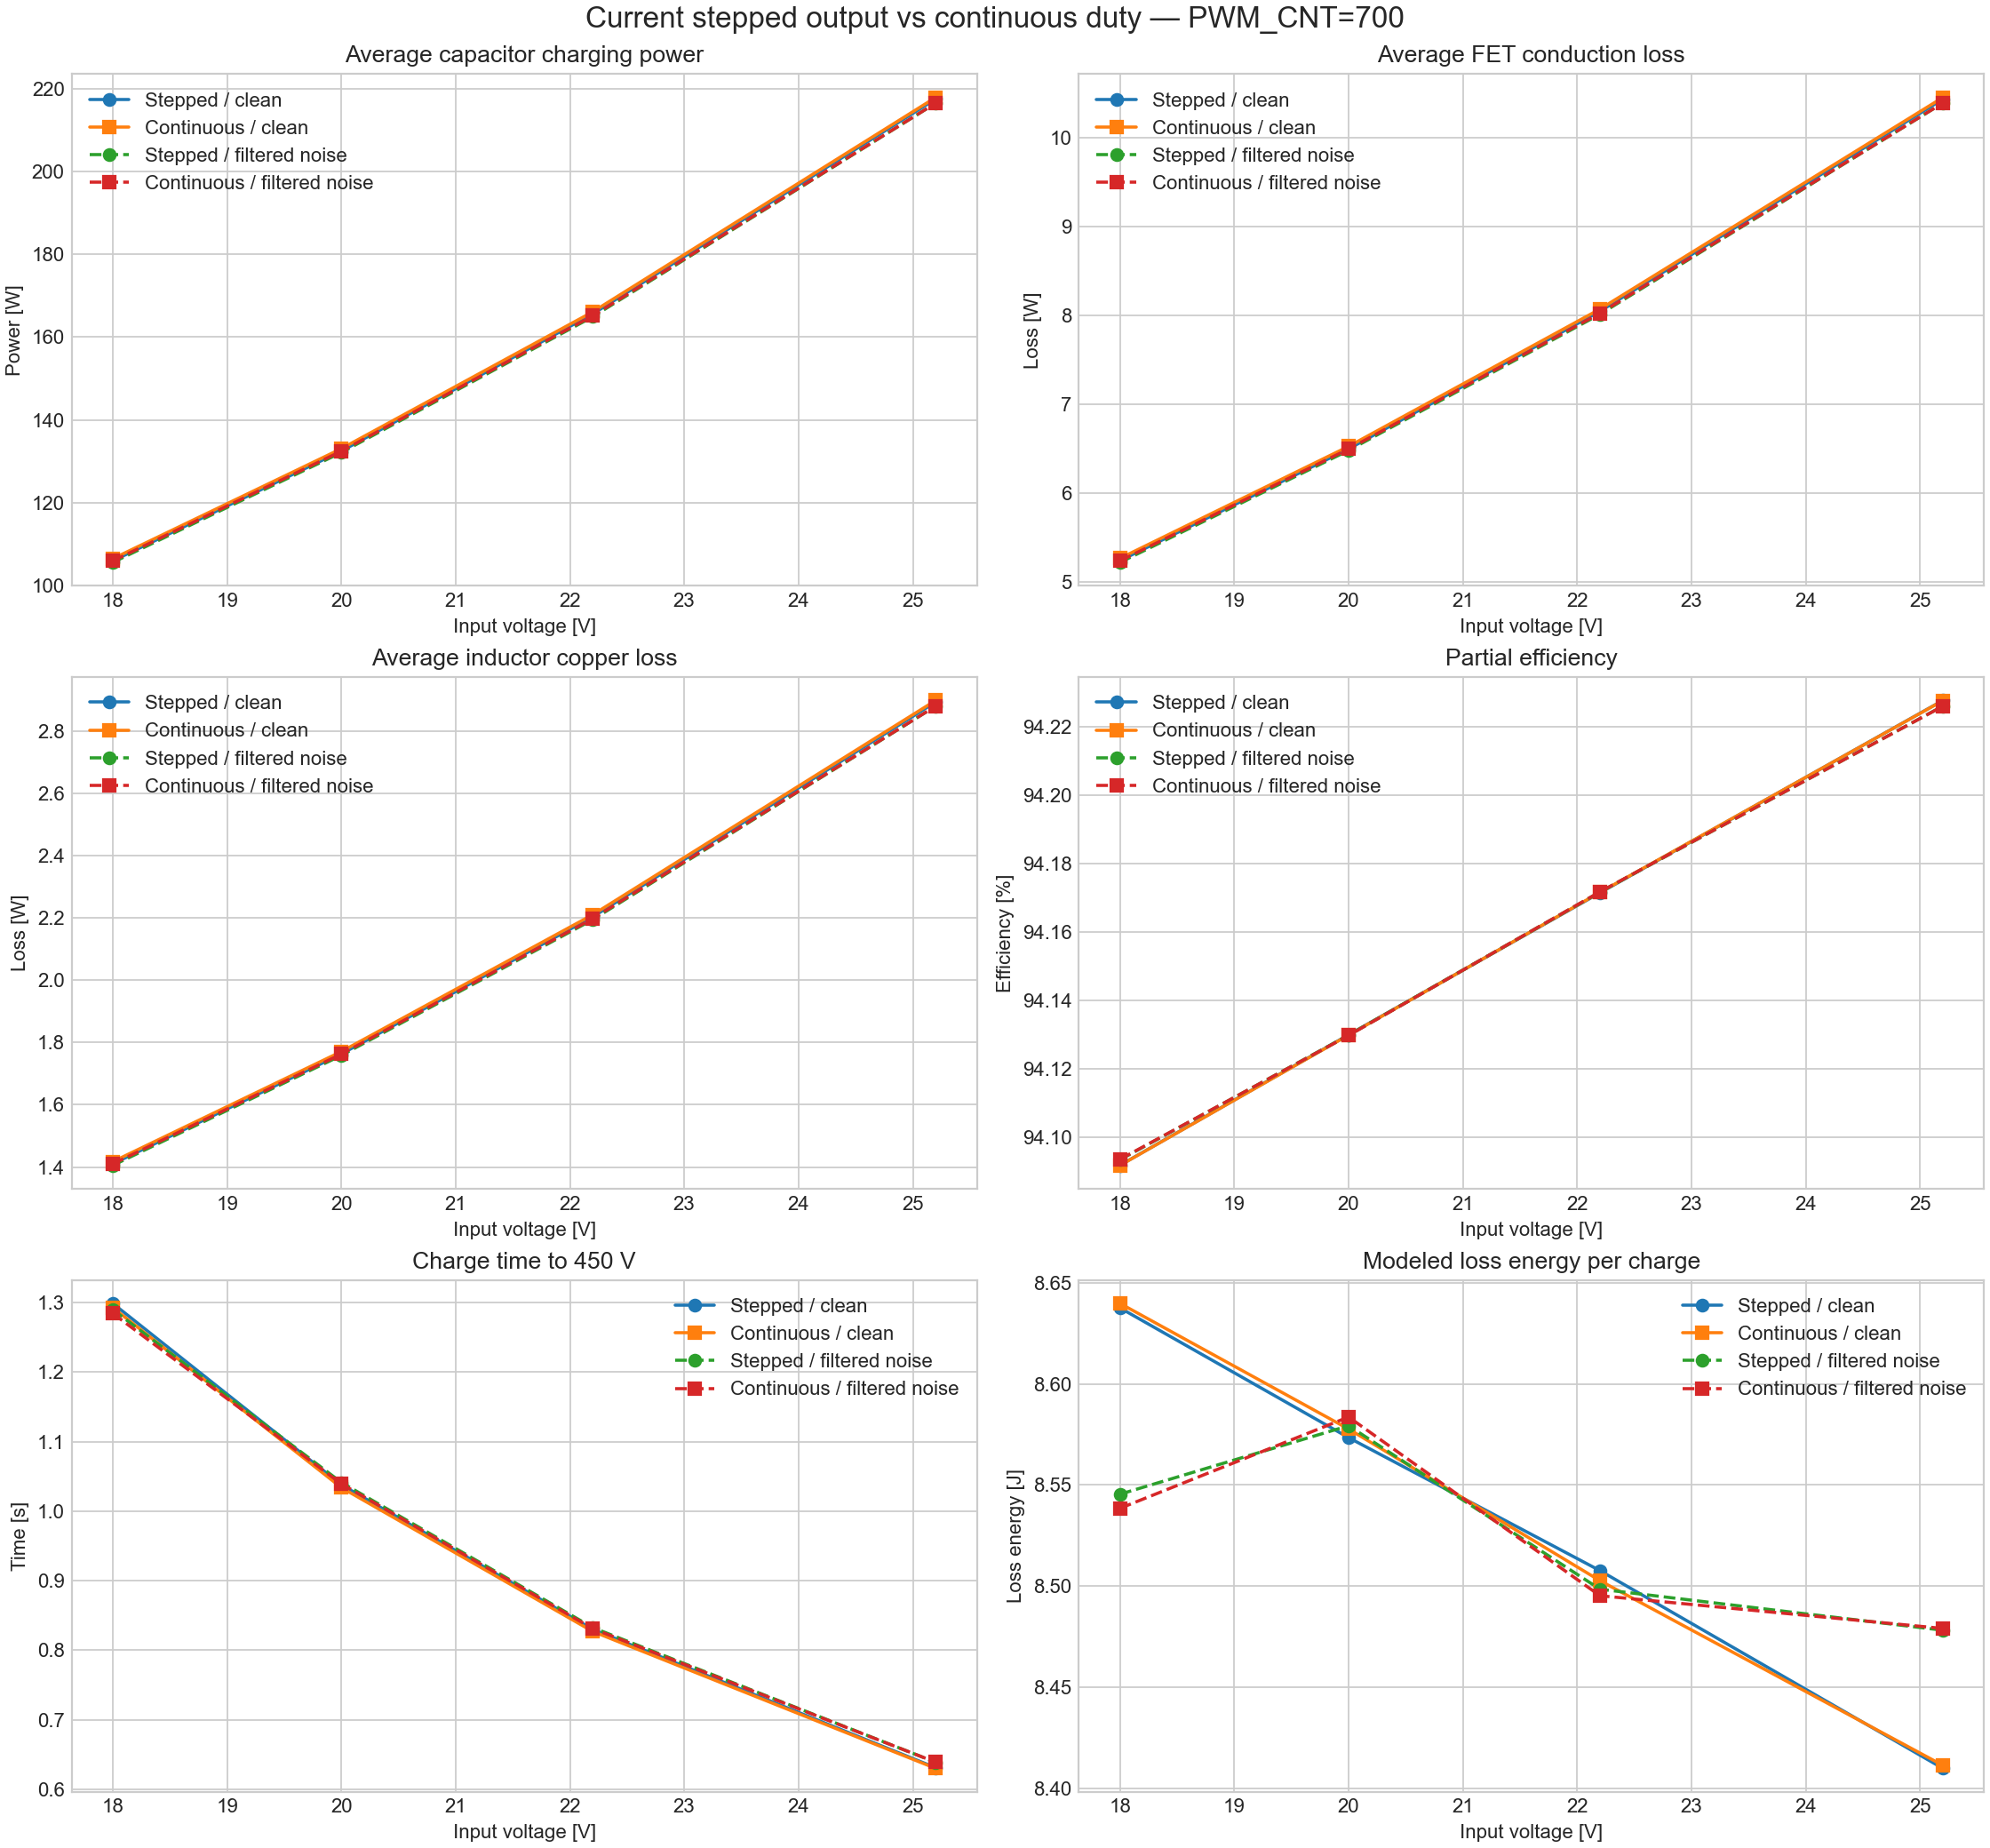

The file beside this chart, header and first rows:
method, input_v, charge_time_s, output_power_w, fet_loss_w, coil_loss_w, partial_efficiency_pct, modeled_loss_energy_j, final_voltage_v
Stepped / clean, 18, 1.299, 105.9, 5.239, 1.41, 94.09, 8.638, 450.1
Stepped / clean, 20, 1.038, 132.4, 6.496, 1.763, 94.13, 8.573, 450.1
Stepped / clean, 22.2, 0.83, 165.6, 8.046, 2.204, 94.17, 8.508, 450.2
Stepped / clean, 25.2, 0.631, 217.6, 10.43, 2.894, 94.23, 8.41, 450
Continuous / clean, 18, 1.293, 106.4, 5.265, 1.417, 94.09, 8.64, 450.2
Continuous / clean, 20, 1.034, 133, 6.525, 1.771, 94.13, 8.578, 450.2
Continuous / clean, 22.2, 0.827, 166.1, 8.071, 2.211, 94.17, 8.503, 450
Continuous / clean, 25.2, 0.63, 218, 10.45, 2.899, 94.23, 8.411, 450.1
Stepped / filtered noise, 18, 1.29, 105.5, 5.219, 1.405, 94.09, 8.545, 447.8
Stepped / filtered noise, 20, 1.041, 132.1, 6.48, 1.759, 94.13, 8.579, 450.2
Stepped / filtered noise, 22.2, 0.8326, 164.9, 8.013, 2.195, 94.17, 8.499, 449.9
Stepped / filtered noise, 25.2, 0.6388, 216.6, 10.39, 2.88, 94.23, 8.478, 451.8
Continuous / filtered noise, 18, 1.285, 105.9, 5.236, 1.41, 94.09, 8.539, 447.6
Continuous / filtered noise, 20, 1.039, 132.4, 6.495, 1.763, 94.13, 8.584, 450.3
Continuous / filtered noise, 22.2, 0.8311, 165.2, 8.024, 2.198, 94.17, 8.495, 449.8
Continuous / filtered noise, 25.2, 0.6389, 216.6, 10.39, 2.88, 94.23, 8.479, 451.8
